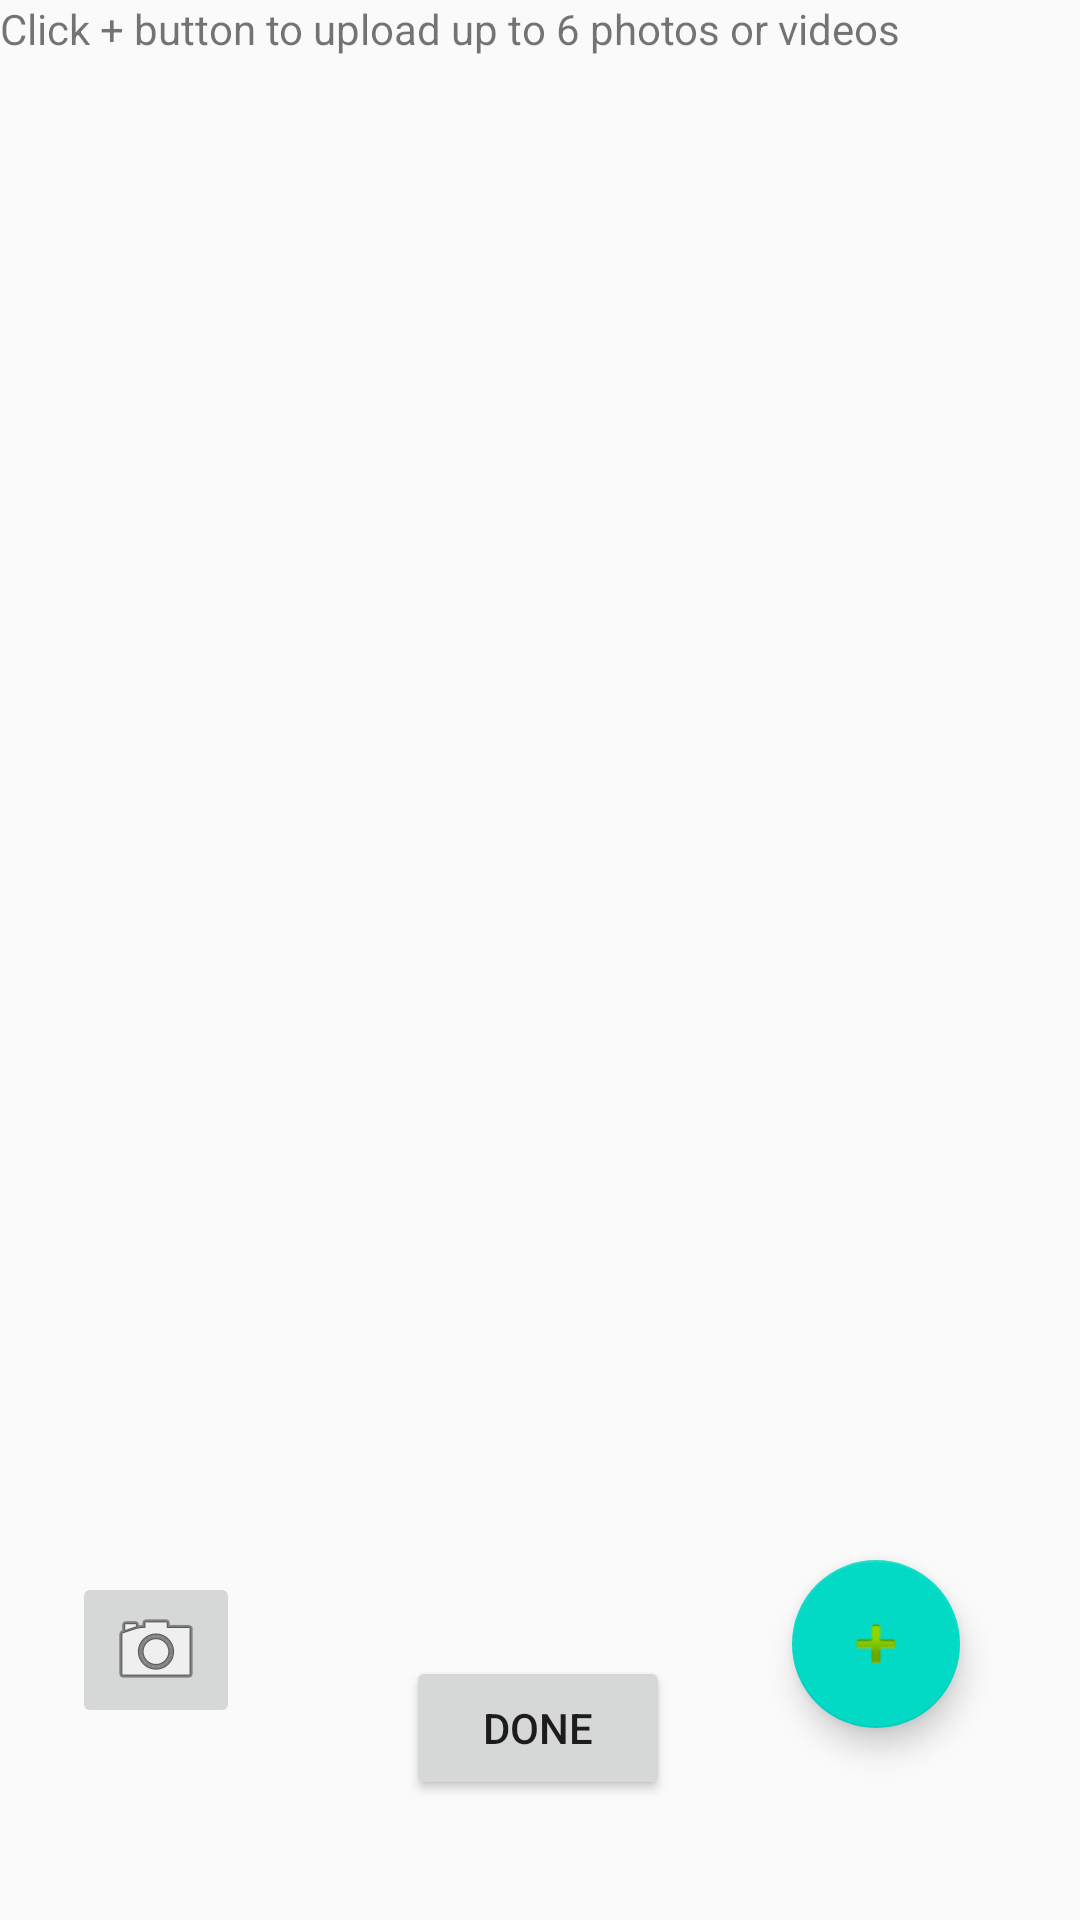

Android layout source for this screen:
<!-- AndroidManifest.xml: application theme AppTheme -->
<!-- res/layout/fragment_upload_photos.xml -->
<?xml version="1.0" encoding="utf-8"?>
<FrameLayout xmlns:android="http://schemas.android.com/apk/res/android"
    xmlns:app="http://schemas.android.com/apk/res-auto"
    xmlns:tools="http://schemas.android.com/tools"
    android:layout_width="match_parent"
    android:layout_height="match_parent"
    tools:context=".UploadPhotos">

    
    <androidx.constraintlayout.widget.ConstraintLayout
        android:layout_width="match_parent"
        android:layout_height="match_parent">


        <TextView
            android:id="@+id/textView"
            android:layout_width="match_parent"
            android:layout_height="match_parent"
            android:text="@string/photo_uploads" />


        <ImageView
            android:id="@+id/uploadPhoto"
            android:layout_width="150dp"
            android:layout_height="150dp"
            android:layout_gravity="center_horizontal"
            android:layout_marginStart="96dp"
            android:layout_marginTop="40dp"
            app:layout_constraintStart_toStartOf="parent"
            app:layout_constraintTop_toTopOf="parent" />


        <ImageView
            android:id="@+id/viewPhoto1"
            android:layout_width="100dp"
            android:layout_height="100dp"
            android:layout_gravity="center_horizontal"
            android:layout_marginStart="68dp"
            android:layout_marginTop="236dp"
            app:layout_constraintStart_toStartOf="parent"
            app:layout_constraintTop_toTopOf="parent" />

        <ImageView
            android:id="@+id/viewPhoto2"
            android:layout_width="100dp"
            android:layout_height="100dp"
            android:layout_gravity="center_horizontal"
            android:layout_marginStart="276dp"
            android:layout_marginTop="236dp"
            app:layout_constraintStart_toStartOf="parent"
            app:layout_constraintTop_toTopOf="parent" />

        <ImageView
            android:id="@+id/viewPhoto3"
            android:layout_width="100dp"
            android:layout_height="100dp"
            android:layout_gravity="center_horizontal"
            android:layout_marginStart="68dp"
            android:layout_marginTop="360dp"
            app:layout_constraintStart_toStartOf="parent"
            app:layout_constraintTop_toTopOf="parent" />

        <ImageView
            android:id="@+id/viewPhoto4"
            android:layout_width="100dp"
            android:layout_height="100dp"
            android:layout_gravity="center_horizontal"
            android:layout_marginStart="276dp"
            android:layout_marginTop="360dp"
            app:layout_constraintStart_toStartOf="parent"
            app:layout_constraintTop_toTopOf="parent" />

        <ImageView
            android:id="@+id/viewPhoto5"
            android:layout_width="100dp"
            android:layout_height="100dp"
            android:layout_gravity="center_horizontal"
            android:layout_marginStart="68dp"
            android:layout_marginTop="492dp"
            app:layout_constraintStart_toStartOf="parent"
            app:layout_constraintTop_toTopOf="parent" />

        <ImageView
            android:id="@+id/viewPhoto6"
            android:layout_width="100dp"
            android:layout_height="100dp"
            android:layout_gravity="center_horizontal"
            android:layout_marginStart="276dp"
            android:layout_marginTop="488dp"
            app:layout_constraintStart_toStartOf="parent"
            app:layout_constraintTop_toTopOf="parent" />

        <com.google.android.material.floatingactionbutton.FloatingActionButton
            android:id="@+id/addPhotoButton"
            android:layout_width="wrap_content"
            android:layout_height="wrap_content"
            android:layout_marginEnd="40dp"
            android:layout_marginBottom="64dp"
            android:clickable="true"
            android:src="@android:drawable/ic_input_add"
            app:layout_constraintBottom_toBottomOf="parent"
            app:layout_constraintEnd_toEndOf="parent" />

        <Button
            android:id="@+id/doneSubmitButton"
            android:layout_width="wrap_content"
            android:layout_height="wrap_content"
            android:layout_marginBottom="40dp"
            android:text="Done"
            app:layout_constraintBottom_toBottomOf="parent"
            app:layout_constraintEnd_toEndOf="parent"
            app:layout_constraintHorizontal_bias="0.498"
            app:layout_constraintStart_toStartOf="parent" />

        <ImageButton
            android:id="@+id/picFromcamera"
            android:layout_width="wrap_content"
            android:layout_height="wrap_content"
            android:layout_marginStart="24dp"
            android:layout_marginBottom="64dp"
            android:src="@android:drawable/ic_menu_camera"
            app:layout_constraintBottom_toBottomOf="parent"
            app:layout_constraintStart_toStartOf="parent" />


    </androidx.constraintlayout.widget.ConstraintLayout>


</FrameLayout>
<!-- resources referenced by this layout -->
<resources>
  <string name="photo_uploads">Click + button to upload up to 6 photos or videos</string>
  <style name="AppTheme" parent="Theme.AppCompat.Light.DarkActionBar">
          
          <item name="colorPrimary">@color/colorPrimary</item>
          <item name="colorPrimaryDark">@color/colorPrimaryDark</item>
          <item name="colorAccent">@color/colorAccent</item>
      </style>
  <color name="colorPrimary">#C71585</color>
  <color name="colorPrimaryDark">#3700B3</color>
  <color name="colorAccent">#03DAC5</color>
</resources>
